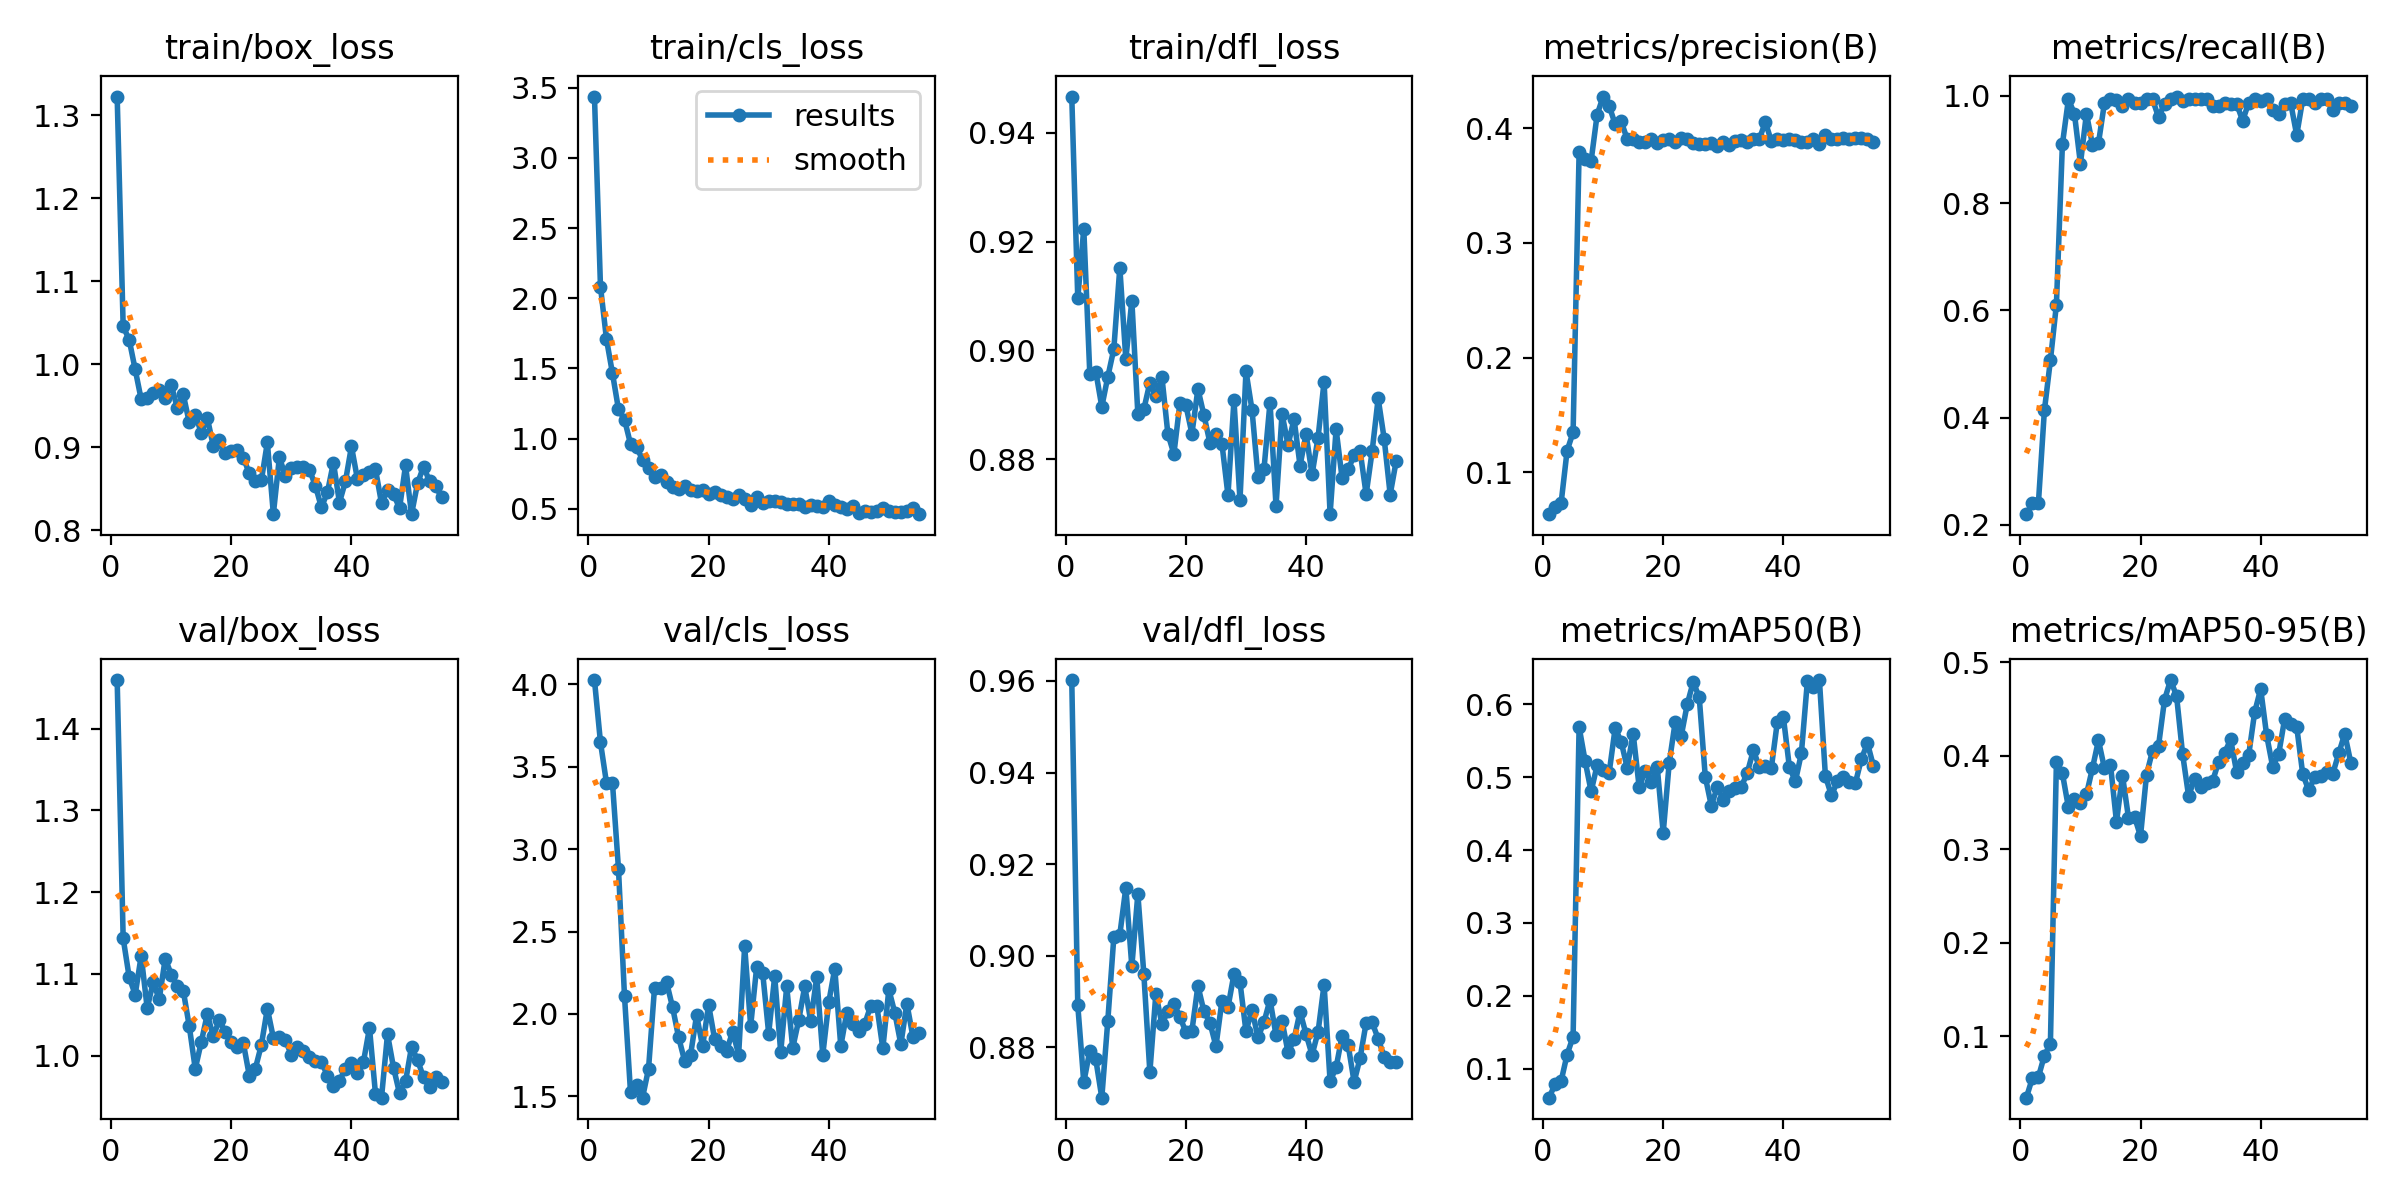

The data file committed next to this chart (first rows):
epoch, train/box_loss, train/cls_loss, train/dfl_loss, metrics/precision(B), metrics/recall(B), metrics/mAP50(B), metrics/mAP50-95(B), val/box_loss, val/cls_loss, val/dfl_loss, lr/pg0, lr/pg1, lr/pg2
1, 1.322, 3.438, 0.9467, 0.06322, 0.22, 0.06018, 0.03428, 1.459, 4.026, 0.9602, 0.08713, 0.00013, 0.00013
2, 1.045, 2.083, 0.9095, 0.06936, 0.24, 0.07861, 0.05531, 1.143, 3.648, 0.8892, 0.07327, 0.00027, 0.00027
3, 1.029, 1.708, 0.9224, 0.07273, 0.24, 0.08279, 0.05627, 1.096, 3.402, 0.8724, 0.05941, 0.0004098, 0.0004098
4, 0.9935, 1.464, 0.8957, 0.1186, 0.4133, 0.1193, 0.07934, 1.075, 3.4, 0.8792, 0.04555, 0.0005495, 0.0005495
5, 0.9574, 1.208, 0.8961, 0.1347, 0.5067, 0.1439, 0.09182, 1.122, 2.879, 0.8774, 0.03169, 0.0006888, 0.0006888
6, 0.9589, 1.135, 0.8896, 0.379, 0.6106, 0.5691, 0.393, 1.058, 2.107, 0.869, 0.01783, 0.0008278, 0.0008278
7, 0.9654, 0.9615, 0.8951, 0.3735, 0.9097, 0.5226, 0.3812, 1.09, 1.525, 0.8858, 0.003966, 0.0009662, 0.0009662
8, 0.9689, 0.9398, 0.9002, 0.3717, 0.9933, 0.4806, 0.3448, 1.069, 1.568, 0.904, 0.0009947, 0.0009947, 0.0009947
9, 0.9594, 0.8488, 0.9152, 0.4119, 0.9665, 0.5165, 0.354, 1.119, 1.492, 0.9046, 0.0009947, 0.0009947, 0.0009947
10, 0.9749, 0.788, 0.8984, 0.4278, 0.8733, 0.5105, 0.3494, 1.099, 1.667, 0.9148, 0.0009931, 0.0009931, 0.0009931
11, 0.9473, 0.7273, 0.9092, 0.4197, 0.9667, 0.5061, 0.3587, 1.085, 2.16, 0.8977, 0.0009912, 0.0009912, 0.0009912
12, 0.9634, 0.7408, 0.8883, 0.4038, 0.9089, 0.5675, 0.3867, 1.08, 2.157, 0.9135, 0.0009892, 0.0009892, 0.0009892
13, 0.9296, 0.6901, 0.8892, 0.4062, 0.9116, 0.549, 0.4166, 1.036, 2.192, 0.8959, 0.0009869, 0.0009869, 0.0009869
14, 0.9391, 0.6563, 0.894, 0.3908, 0.9867, 0.5134, 0.3865, 0.9839, 2.041, 0.8746, 0.0009844, 0.0009844, 0.0009844
15, 0.9172, 0.6409, 0.8916, 0.3907, 0.9933, 0.5599, 0.3906, 1.017, 1.859, 0.8917, 0.0009818, 0.0009818, 0.0009818
16, 0.9353, 0.6603, 0.8952, 0.3886, 0.9921, 0.4864, 0.3294, 1.051, 1.716, 0.8851, 0.0009789, 0.0009789, 0.0009789
17, 0.9012, 0.6351, 0.8846, 0.3882, 0.98, 0.5089, 0.3788, 1.024, 1.752, 0.8879, 0.0009758, 0.0009758, 0.0009758
18, 0.9084, 0.6255, 0.881, 0.3908, 0.9933, 0.4941, 0.3337, 1.043, 1.992, 0.8896, 0.0009725, 0.0009725, 0.0009725
19, 0.8924, 0.6359, 0.8903, 0.387, 0.9867, 0.5147, 0.3348, 1.029, 1.803, 0.8867, 0.0009689, 0.0009689, 0.0009689
20, 0.8949, 0.6054, 0.8899, 0.3902, 0.9867, 0.4238, 0.3141, 1.016, 2.055, 0.8833, 0.0009652, 0.0009652, 0.0009652
21, 0.8965, 0.616, 0.8847, 0.3907, 0.9933, 0.5198, 0.3797, 1.01, 1.848, 0.8836, 0.0009613, 0.0009613, 0.0009613
22, 0.8872, 0.5942, 0.8929, 0.3882, 0.9933, 0.5762, 0.4055, 1.016, 1.806, 0.8934, 0.0009572, 0.0009572, 0.0009572
23, 0.8681, 0.585, 0.8881, 0.392, 0.96, 0.5569, 0.4108, 0.9753, 1.777, 0.8879, 0.0009529, 0.0009529, 0.0009529
24, 0.8597, 0.5666, 0.883, 0.3907, 0.9849, 0.6003, 0.46, 0.9841, 1.893, 0.8854, 0.0009484, 0.0009484, 0.0009484
25, 0.8598, 0.5999, 0.8846, 0.3876, 0.9933, 0.6312, 0.4811, 1.013, 1.754, 0.8802, 0.0009437, 0.0009437, 0.0009437
26, 0.9055, 0.5699, 0.8828, 0.3864, 0.9985, 0.6096, 0.4642, 1.058, 2.411, 0.8902, 0.0009388, 0.0009388, 0.0009388
27, 0.8193, 0.5256, 0.8734, 0.3864, 0.9899, 0.501, 0.4022, 1.022, 1.927, 0.8887, 0.0009337, 0.0009337, 0.0009337
28, 0.8875, 0.586, 0.8908, 0.3875, 0.9933, 0.4612, 0.3572, 1.023, 2.284, 0.896, 0.0009284, 0.0009284, 0.0009284
29, 0.8655, 0.5373, 0.8724, 0.3842, 0.9933, 0.4862, 0.375, 1.019, 2.25, 0.8942, 0.0009229, 0.0009229, 0.0009229
30, 0.8745, 0.5525, 0.8962, 0.3881, 0.9933, 0.4695, 0.3669, 1.001, 1.881, 0.8835, 0.0009173, 0.0009173, 0.0009173
31, 0.876, 0.5546, 0.8891, 0.3853, 0.9933, 0.481, 0.371, 1.011, 2.229, 0.8882, 0.0009115, 0.0009115, 0.0009115
32, 0.8756, 0.5471, 0.8767, 0.3893, 0.98, 0.4851, 0.373, 1.005, 1.767, 0.8821, 0.0009055, 0.0009055, 0.0009055
33, 0.8728, 0.5342, 0.8782, 0.3903, 0.98, 0.487, 0.3935, 0.9979, 2.167, 0.8855, 0.0008993, 0.0008993, 0.0008993
34, 0.8534, 0.535, 0.8904, 0.3884, 0.9867, 0.5063, 0.4032, 0.9938, 1.793, 0.8904, 0.0008929, 0.0008929, 0.0008929
35, 0.8273, 0.5304, 0.8714, 0.3911, 0.984, 0.5369, 0.4175, 0.9921, 1.963, 0.8827, 0.0008864, 0.0008864, 0.0008864
36, 0.8456, 0.5145, 0.8883, 0.3908, 0.9853, 0.5148, 0.3826, 0.9756, 2.167, 0.8858, 0.0008797, 0.0008797, 0.0008797
37, 0.8812, 0.5286, 0.8826, 0.4055, 0.9533, 0.5156, 0.3921, 0.9629, 1.956, 0.8789, 0.0008729, 0.0008729, 0.0008729
38, 0.8331, 0.5176, 0.8874, 0.389, 0.9867, 0.513, 0.4005, 0.9695, 2.224, 0.8817, 0.0008658, 0.0008658, 0.0008658
39, 0.8587, 0.5126, 0.8788, 0.391, 0.9933, 0.5764, 0.4466, 0.9839, 1.751, 0.8878, 0.0008587, 0.0008587, 0.0008587
40, 0.9008, 0.5581, 0.8846, 0.3896, 0.9895, 0.5829, 0.4716, 0.9916, 2.071, 0.8829, 0.0008513, 0.0008513, 0.0008513
41, 0.8612, 0.5236, 0.8772, 0.3904, 0.9933, 0.5142, 0.4219, 0.9785, 2.275, 0.8784, 0.0008439, 0.0008439, 0.0008439
42, 0.8662, 0.5088, 0.884, 0.3897, 0.9733, 0.4945, 0.3884, 0.9925, 1.804, 0.8834, 0.0008362, 0.0008362, 0.0008362
43, 0.8695, 0.5009, 0.8942, 0.3883, 0.9667, 0.5331, 0.4018, 1.034, 2.009, 0.8937, 0.0008284, 0.0008284, 0.0008284
44, 0.8731, 0.5168, 0.8699, 0.3877, 0.9845, 0.6322, 0.4398, 0.9531, 1.94, 0.8726, 0.0008205, 0.0008205, 0.0008205
45, 0.8324, 0.4707, 0.8855, 0.3911, 0.9863, 0.6247, 0.4341, 0.9486, 1.898, 0.8756, 0.0008125, 0.0008125, 0.0008125
46, 0.8481, 0.4814, 0.8765, 0.3863, 0.9267, 0.6336, 0.4312, 1.026, 1.941, 0.8825, 0.0008043, 0.0008043, 0.0008043
47, 0.8436, 0.4754, 0.8781, 0.394, 0.9933, 0.5017, 0.3807, 0.9854, 2.051, 0.8805, 0.000796, 0.000796, 0.000796
48, 0.8261, 0.4805, 0.8807, 0.3909, 0.9933, 0.4752, 0.363, 0.9538, 2.049, 0.8724, 0.0007875, 0.0007875, 0.0007875
49, 0.8779, 0.5025, 0.8815, 0.3905, 0.9867, 0.4945, 0.3776, 0.9685, 1.791, 0.8777, 0.0007789, 0.0007789, 0.0007789
50, 0.8191, 0.4864, 0.8735, 0.3915, 0.9933, 0.5008, 0.3784, 1.011, 2.148, 0.8853, 0.0007702, 0.0007702, 0.0007702
51, 0.8563, 0.4765, 0.8814, 0.3908, 0.9933, 0.4936, 0.3831, 0.9946, 2.006, 0.8854, 0.0007614, 0.0007614, 0.0007614
52, 0.8765, 0.4785, 0.8912, 0.3916, 0.9733, 0.4924, 0.3807, 0.9733, 1.816, 0.8819, 0.0007525, 0.0007525, 0.0007525
53, 0.8587, 0.4839, 0.8838, 0.3919, 0.9867, 0.5256, 0.4028, 0.961, 2.063, 0.878, 0.0007435, 0.0007435, 0.0007435
54, 0.8532, 0.5028, 0.8735, 0.3909, 0.9857, 0.5468, 0.4236, 0.9734, 1.863, 0.8768, 0.0007343, 0.0007343, 0.0007343
55, 0.8394, 0.4608, 0.8796, 0.3878, 0.98, 0.5152, 0.3926, 0.9683, 1.887, 0.8769, 0.0007251, 0.0007251, 0.0007251
